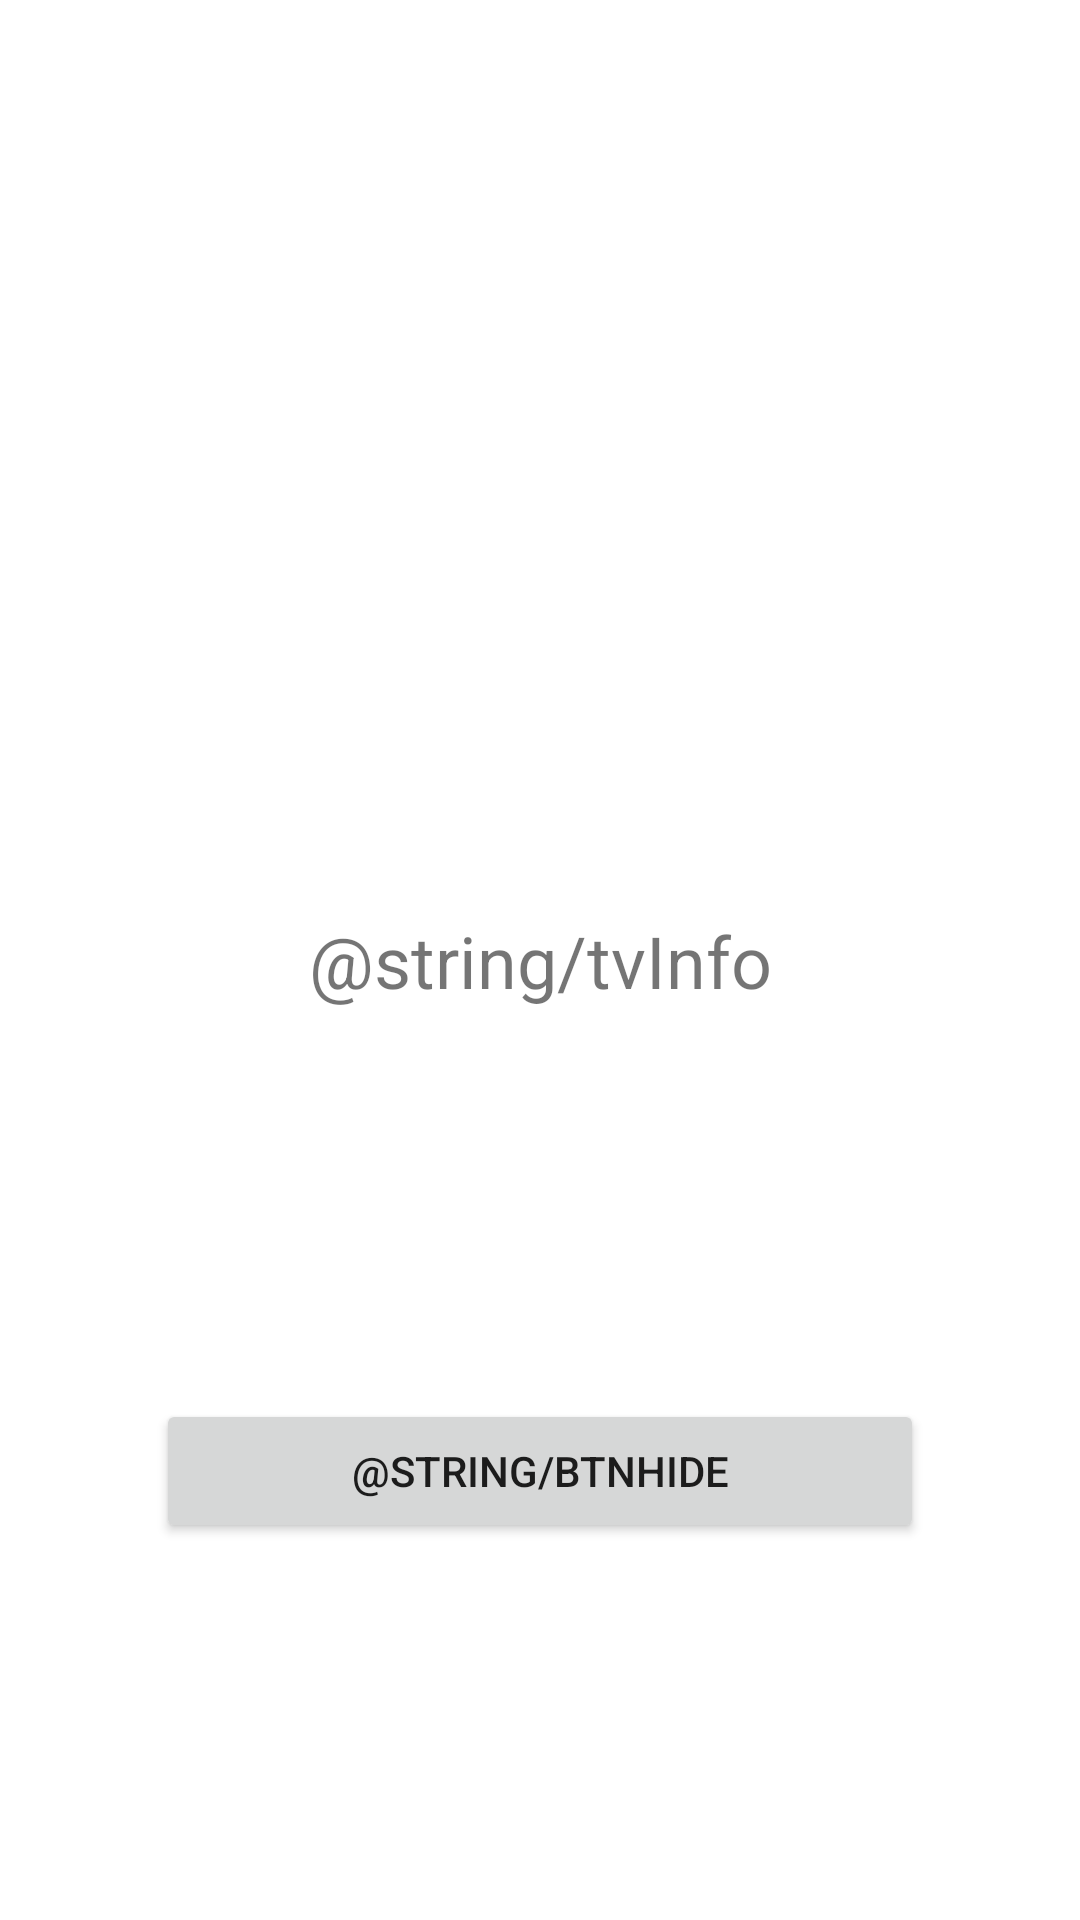

Layout XML and referenced resources for this Android screen:
<!-- AndroidManifest.xml: application theme Theme.BlockUI -->
<!-- res/layout/activity_main.xml -->
<?xml version="1.0" encoding="utf-8"?>
<androidx.constraintlayout.widget.ConstraintLayout
    xmlns:android="http://schemas.android.com/apk/res/android"
    xmlns:app="http://schemas.android.com/apk/res-auto"
    xmlns:tools="http://schemas.android.com/tools"
    android:layout_width="match_parent"
    android:layout_height="match_parent">

    <TextView
        android:id="@+id/tvInfo"
        android:layout_width="wrap_content"
        android:layout_height="wrap_content"
        android:text="@string/tvInfo"
        android:width="256dp"
        android:textSize="24dp"
        android:textAlignment="center"
        app:layout_constraintBottom_toBottomOf="parent"
        app:layout_constraintEnd_toEndOf="parent"
        app:layout_constraintStart_toStartOf="parent"
        app:layout_constraintTop_toTopOf="parent" />

    <Button
        android:id="@+id/btnHideApplication"
        android:layout_width="wrap_content"
        android:layout_height="wrap_content"
        android:width="256dp"
        android:text="@string/btnHide"
        app:layout_constraintBottom_toBottomOf="parent"
        app:layout_constraintEnd_toEndOf="parent"
        app:layout_constraintStart_toStartOf="parent"
        app:layout_constraintTop_toBottomOf="@+id/tvInfo"
        app:layout_constraintVertical_bias="0.509" />
</androidx.constraintlayout.widget.ConstraintLayout>
<!-- resources referenced by this layout -->
<resources>
  <style name="Theme.BlockUI" parent="Theme.MaterialComponents.DayNight.DarkActionBar">
          
          <item name="colorPrimary">@color/purple_500</item>
          <item name="colorPrimaryVariant">@color/purple_700</item>
          <item name="colorOnPrimary">@color/white</item>
          
          <item name="colorSecondary">@color/teal_200</item>
          <item name="colorSecondaryVariant">@color/teal_700</item>
          <item name="colorOnSecondary">@color/black</item>
          
          <item name="android:statusBarColor" tools:targetApi="l">?attr/colorPrimaryVariant</item>
          
      </style>
  <!-- not gathered from this repository: default colours our renderer supplied (Android Studio template values) -->
  <color name="purple_500">#FF6200EE</color>
  <color name="purple_700">#FF3700B3</color>
  <color name="teal_200">#FF03DAC5</color>
  <color name="teal_700">#FF018786</color>
  <color name="black">#FF000000</color>
  <color name="white">#FFFFFFFF</color>
</resources>
